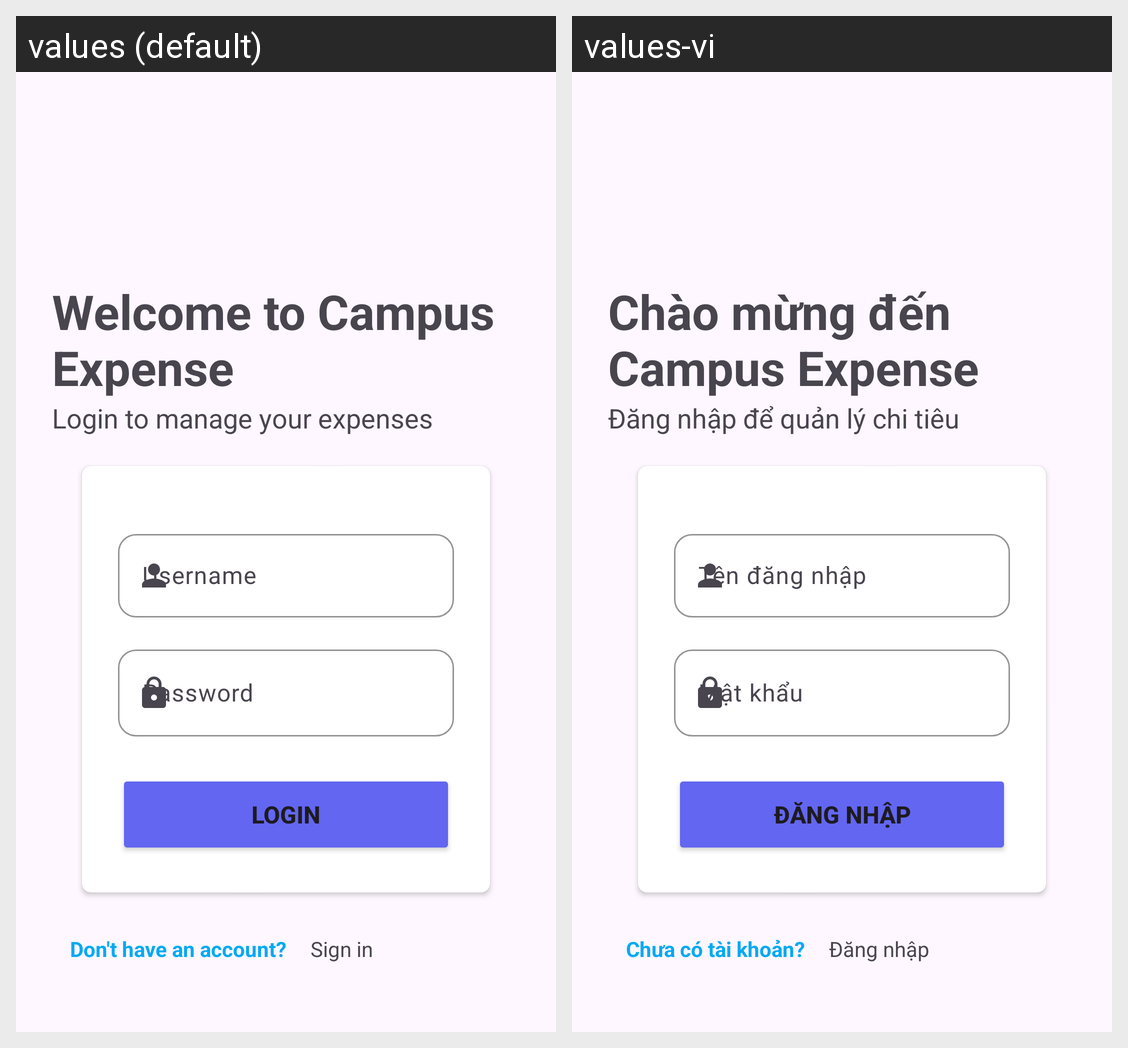

The Android screen above is rendered under two locales of the same app. Produce the string resources it draws, with the default and per-locale values.
Android screen res/layout/activity_login.xml rendered under 2 locales, left to right: values (default), values-vi. Device: Nexus 5 (rendered at 1080×1920; each locale shown at half size, 540×960, under a caption strip naming it); theme Theme.CampusExpense.
Strings drawn on this screen, with the default value and each locale's value (text and hints the layout hard-codes, and strings that could not be matched under every locale, appear in the picture but are not listed):

login_title
  values: Welcome to Campus Expense
  values-vi: Chào mừng đến Campus Expense

login_subtitle
  values: Login to manage your expenses
  values-vi: Đăng nhập để quản lý chi tiêu

username
  values: Username
  values-vi: Tên đăng nhập

password
  values: Password
  values-vi: Mật khẩu

login
  values: Login
  values-vi: Đăng nhập

dont_have_account
  values: Don't have an account?
  values-vi: Chưa có tài khoản?

sign_in_here
  values: Sign in
  values-vi: Đăng nhập
